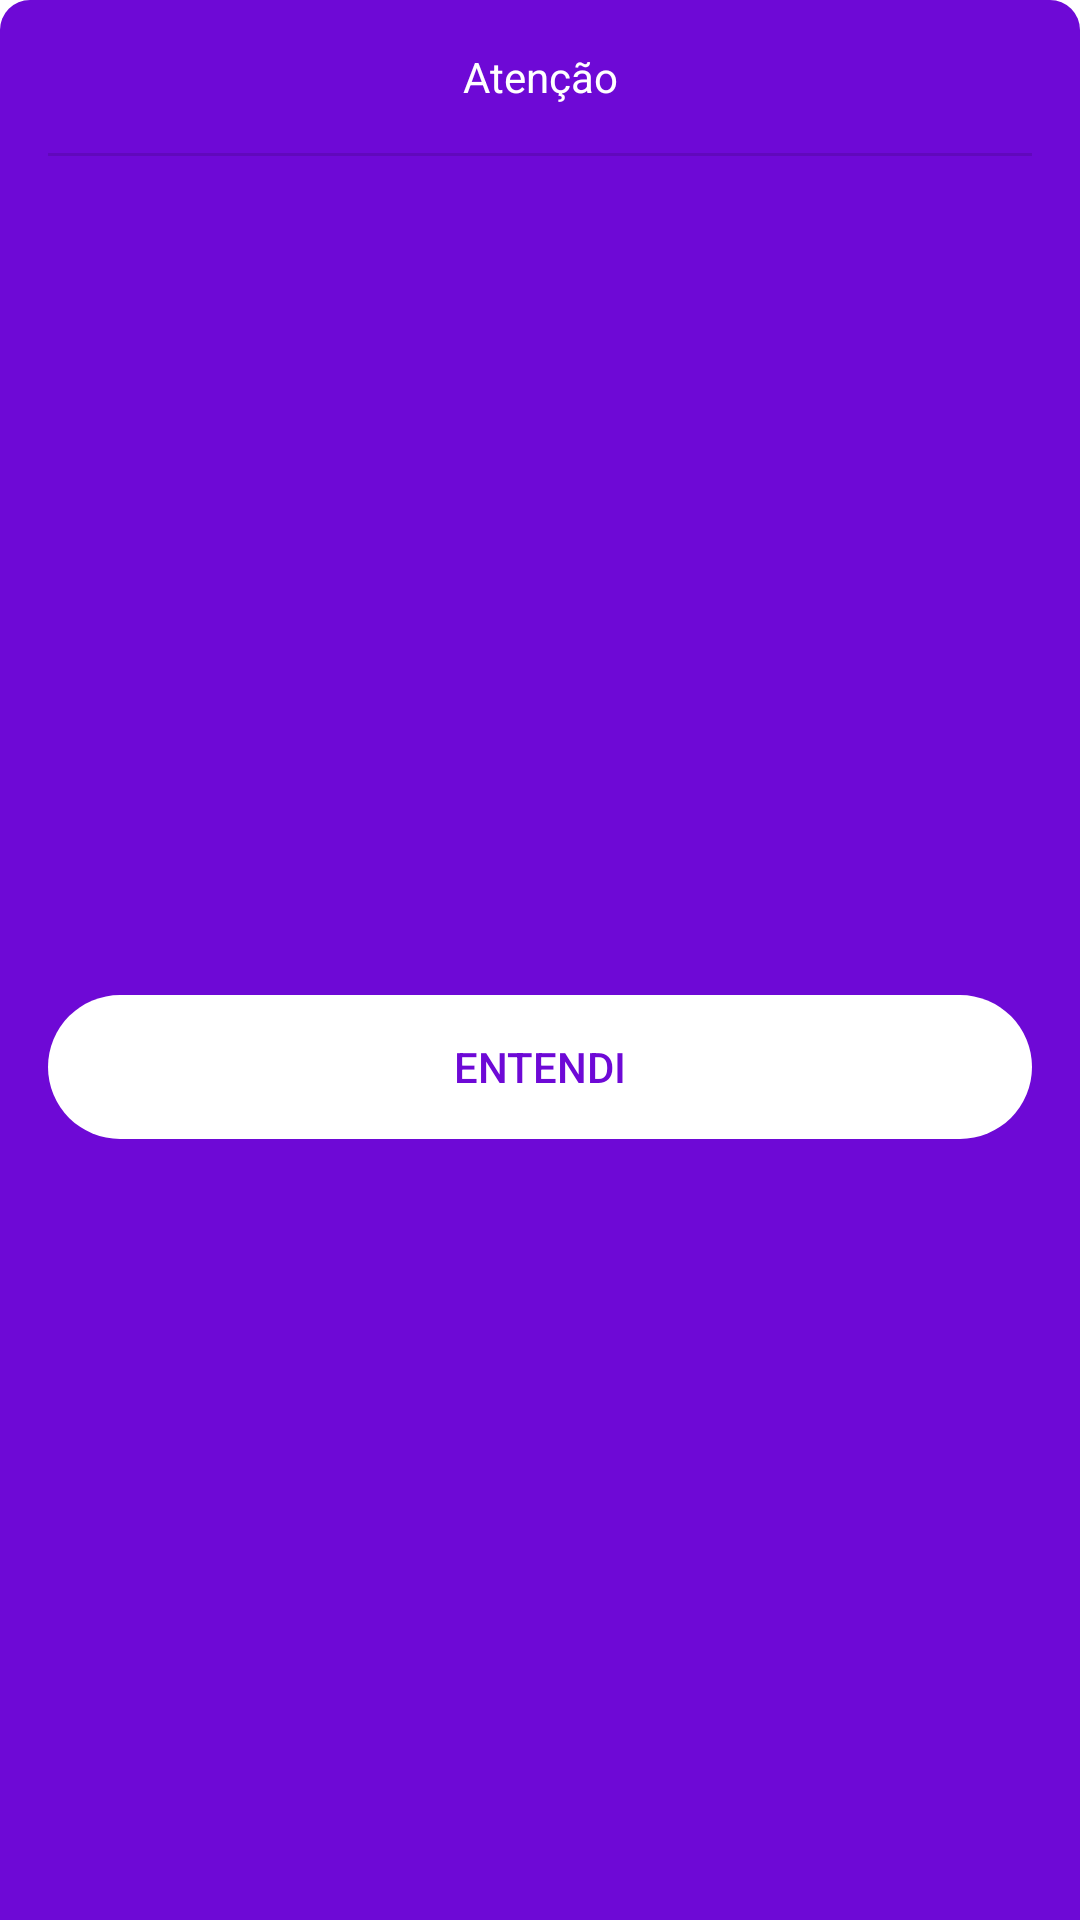

The Android layout XML behind this screen, and the referenced resources:
<!-- AndroidManifest.xml: application theme AppTheme -->
<!-- res/layout/bottom_sheet_dialog.xml -->
<?xml version="1.0" encoding="utf-8"?>
<androidx.constraintlayout.widget.ConstraintLayout xmlns:android="http://schemas.android.com/apk/res/android"
    xmlns:app="http://schemas.android.com/apk/res-auto"
    xmlns:tools="http://schemas.android.com/tools"
    android:layout_width="match_parent"
    android:layout_height="wrap_content"
    android:background="@drawable/bg_bottom_sheet_info"
    android:padding="16dp">

    <TextView
        android:id="@+id/textTitle"
        android:layout_width="0dp"
        android:layout_height="wrap_content"
        android:textAlignment="center"
        android:text="@string/text_title_bottom_sheet_dialog"
        android:textColor="@color/white"
        app:layout_constraintEnd_toEndOf="parent"
        app:layout_constraintHorizontal_bias="0.498"
        app:layout_constraintStart_toStartOf="parent"
        app:layout_constraintTop_toTopOf="parent" />

    <ImageView
        android:id="@+id/imageView"
        android:layout_width="0dp"
        android:layout_height="1dp"
        android:layout_marginTop="16dp"
        android:background="?actionBarDivider"
        app:layout_constraintEnd_toEndOf="parent"
        app:layout_constraintStart_toStartOf="parent"
        app:layout_constraintTop_toBottomOf="@+id/textTitle" />

    <TextView
        android:id="@+id/textMessage"
        android:layout_width="match_parent"
        android:layout_height="wrap_content"
        android:textColor="@color/white"
        android:layout_marginTop="16dp"
        android:textAlignment="center"
        app:layout_constraintEnd_toEndOf="parent"
        app:layout_constraintStart_toStartOf="parent"
        app:layout_constraintTop_toBottomOf="@+id/imageView"
        tools:text="message" />

    <Button
        android:id="@+id/btnClick"
        android:layout_width="match_parent"
        android:layout_height="wrap_content"
        android:layout_marginVertical="16dp"
        android:background="@drawable/bg_btn"
        android:text="@string/text_button_bottom_sheet_dialog"
        android:textColor="@color/colorRoxoOlx"
        app:backgroundTint="@color/white"
        app:layout_constraintBottom_toBottomOf="parent"
        app:layout_constraintEnd_toEndOf="parent"
        app:layout_constraintStart_toStartOf="parent"
        app:layout_constraintTop_toBottomOf="@+id/textMessage" />

</androidx.constraintlayout.widget.ConstraintLayout>
<!-- resources referenced by this layout -->
<resources>
  <color name="colorRoxoOlx">#6e09d6</color>
  <!-- drawable bg_bottom_sheet_info (drawable) -->
  <?xml version="1.0" encoding="utf-8"?>
  <shape xmlns:android="http://schemas.android.com/apk/res/android"
      android:shape="rectangle">
  
      <solid android:color="@color/colorRoxoOlx"/>
      <corners android:topLeftRadius="10dp"
          android:topRightRadius="10dp"/>
  
  </shape>
  <!-- drawable bg_btn (drawable) -->
  <?xml version="1.0" encoding="utf-8"?>
  <shape xmlns:android="http://schemas.android.com/apk/res/android"
      android:shape="rectangle">
  
  
      <corners android:radius="100in"/>
  
  </shape>
  <string name="text_button_bottom_sheet_dialog">Entendi</string>
  <string name="text_title_bottom_sheet_dialog">Atenção</string>
  <style name="AppTheme" parent="Theme.AppCompat.Light.NoActionBar">
          
          <item name="colorPrimary">@color/colorPrimary</item>
          <item name="colorPrimaryDark">@color/colorRoxoOlx</item>
          <item name="colorAccent">@android:color/black</item>
      </style>
  <color name="colorPrimary">#FED32C</color>
  <!-- not gathered from this repository: default colours our renderer supplied (Android Studio template values) -->
  <color name="white">#FFFFFFFF</color>
</resources>
